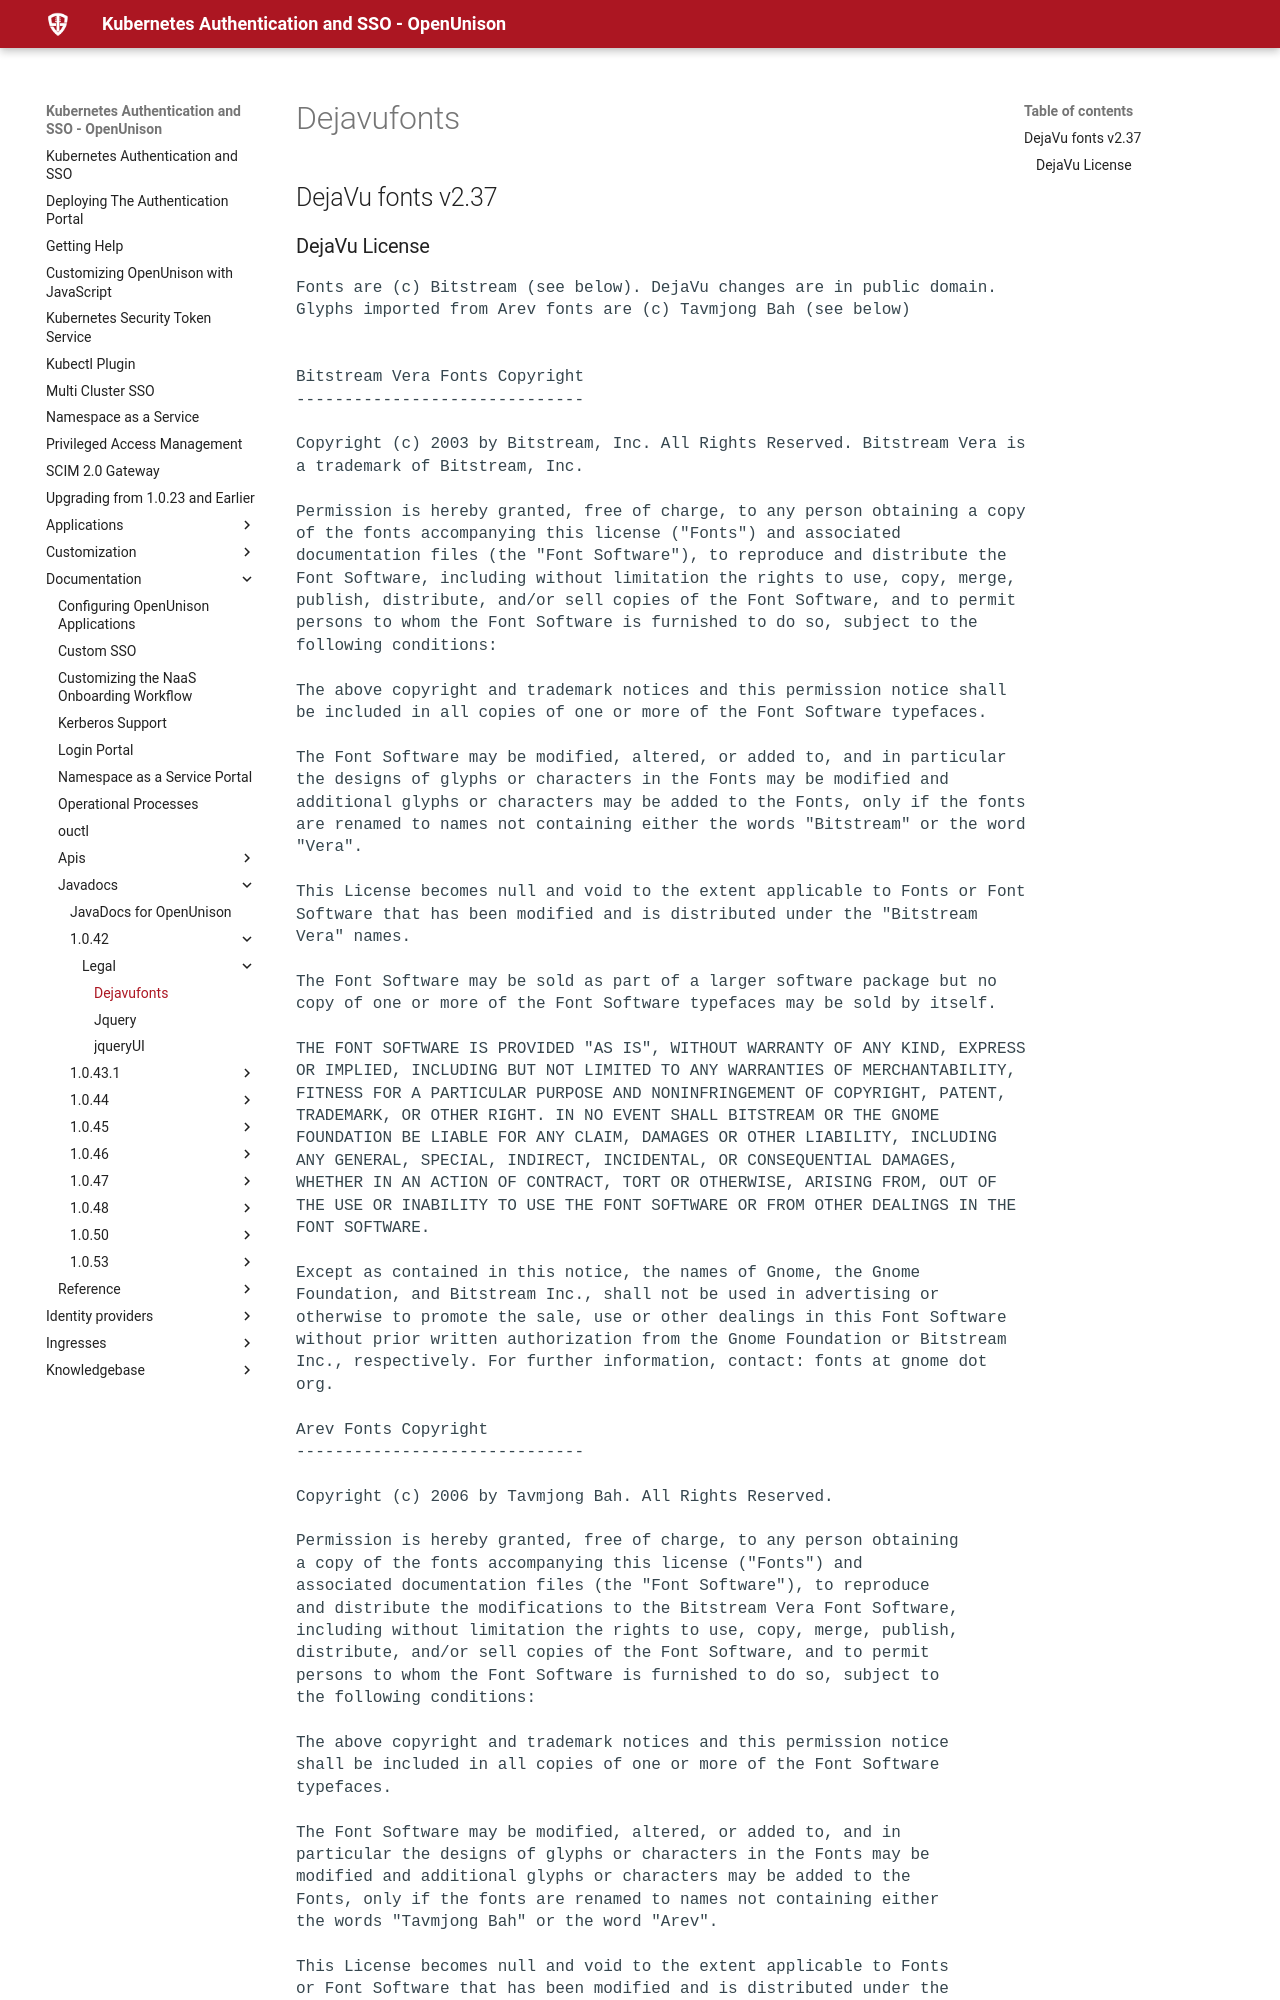

repository: OpenUnison/openunison.github.io · page: documentation/javadocs/1.0.42/legal/dejavufonts/index.html · generator: mkdocs

## DejaVu fonts v2.37

### DejaVu License
<pre>
Fonts are (c) Bitstream (see below). DejaVu changes are in public domain.
Glyphs imported from Arev fonts are (c) Tavmjong Bah (see below)


Bitstream Vera Fonts Copyright
------------------------------

Copyright (c) 2003 by Bitstream, Inc. All Rights Reserved. Bitstream Vera is
a trademark of Bitstream, Inc.

Permission is hereby granted, free of charge, to any person obtaining a copy
of the fonts accompanying this license ("Fonts") and associated
documentation files (the "Font Software"), to reproduce and distribute the
Font Software, including without limitation the rights to use, copy, merge,
publish, distribute, and/or sell copies of the Font Software, and to permit
persons to whom the Font Software is furnished to do so, subject to the
following conditions:

The above copyright and trademark notices and this permission notice shall
be included in all copies of one or more of the Font Software typefaces.

The Font Software may be modified, altered, or added to, and in particular
the designs of glyphs or characters in the Fonts may be modified and
additional glyphs or characters may be added to the Fonts, only if the fonts
are renamed to names not containing either the words "Bitstream" or the word
"Vera".

This License becomes null and void to the extent applicable to Fonts or Font
Software that has been modified and is distributed under the "Bitstream
Vera" names.

The Font Software may be sold as part of a larger software package but no
copy of one or more of the Font Software typefaces may be sold by itself.

THE FONT SOFTWARE IS PROVIDED "AS IS", WITHOUT WARRANTY OF ANY KIND, EXPRESS
OR IMPLIED, INCLUDING BUT NOT LIMITED TO ANY WARRANTIES OF MERCHANTABILITY,
FITNESS FOR A PARTICULAR PURPOSE AND NONINFRINGEMENT OF COPYRIGHT, PATENT,
TRADEMARK, OR OTHER RIGHT. IN NO EVENT SHALL BITSTREAM OR THE GNOME
FOUNDATION BE LIABLE FOR ANY CLAIM, DAMAGES OR OTHER LIABILITY, INCLUDING
ANY GENERAL, SPECIAL, INDIRECT, INCIDENTAL, OR CONSEQUENTIAL DAMAGES,
WHETHER IN AN ACTION OF CONTRACT, TORT OR OTHERWISE, ARISING FROM, OUT OF
THE USE OR INABILITY TO USE THE FONT SOFTWARE OR FROM OTHER DEALINGS IN THE
FONT SOFTWARE.

Except as contained in this notice, the names of Gnome, the Gnome
Foundation, and Bitstream Inc., shall not be used in advertising or
otherwise to promote the sale, use or other dealings in this Font Software
without prior written authorization from the Gnome Foundation or Bitstream
Inc., respectively. For further information, contact: fonts at gnome dot
org.
